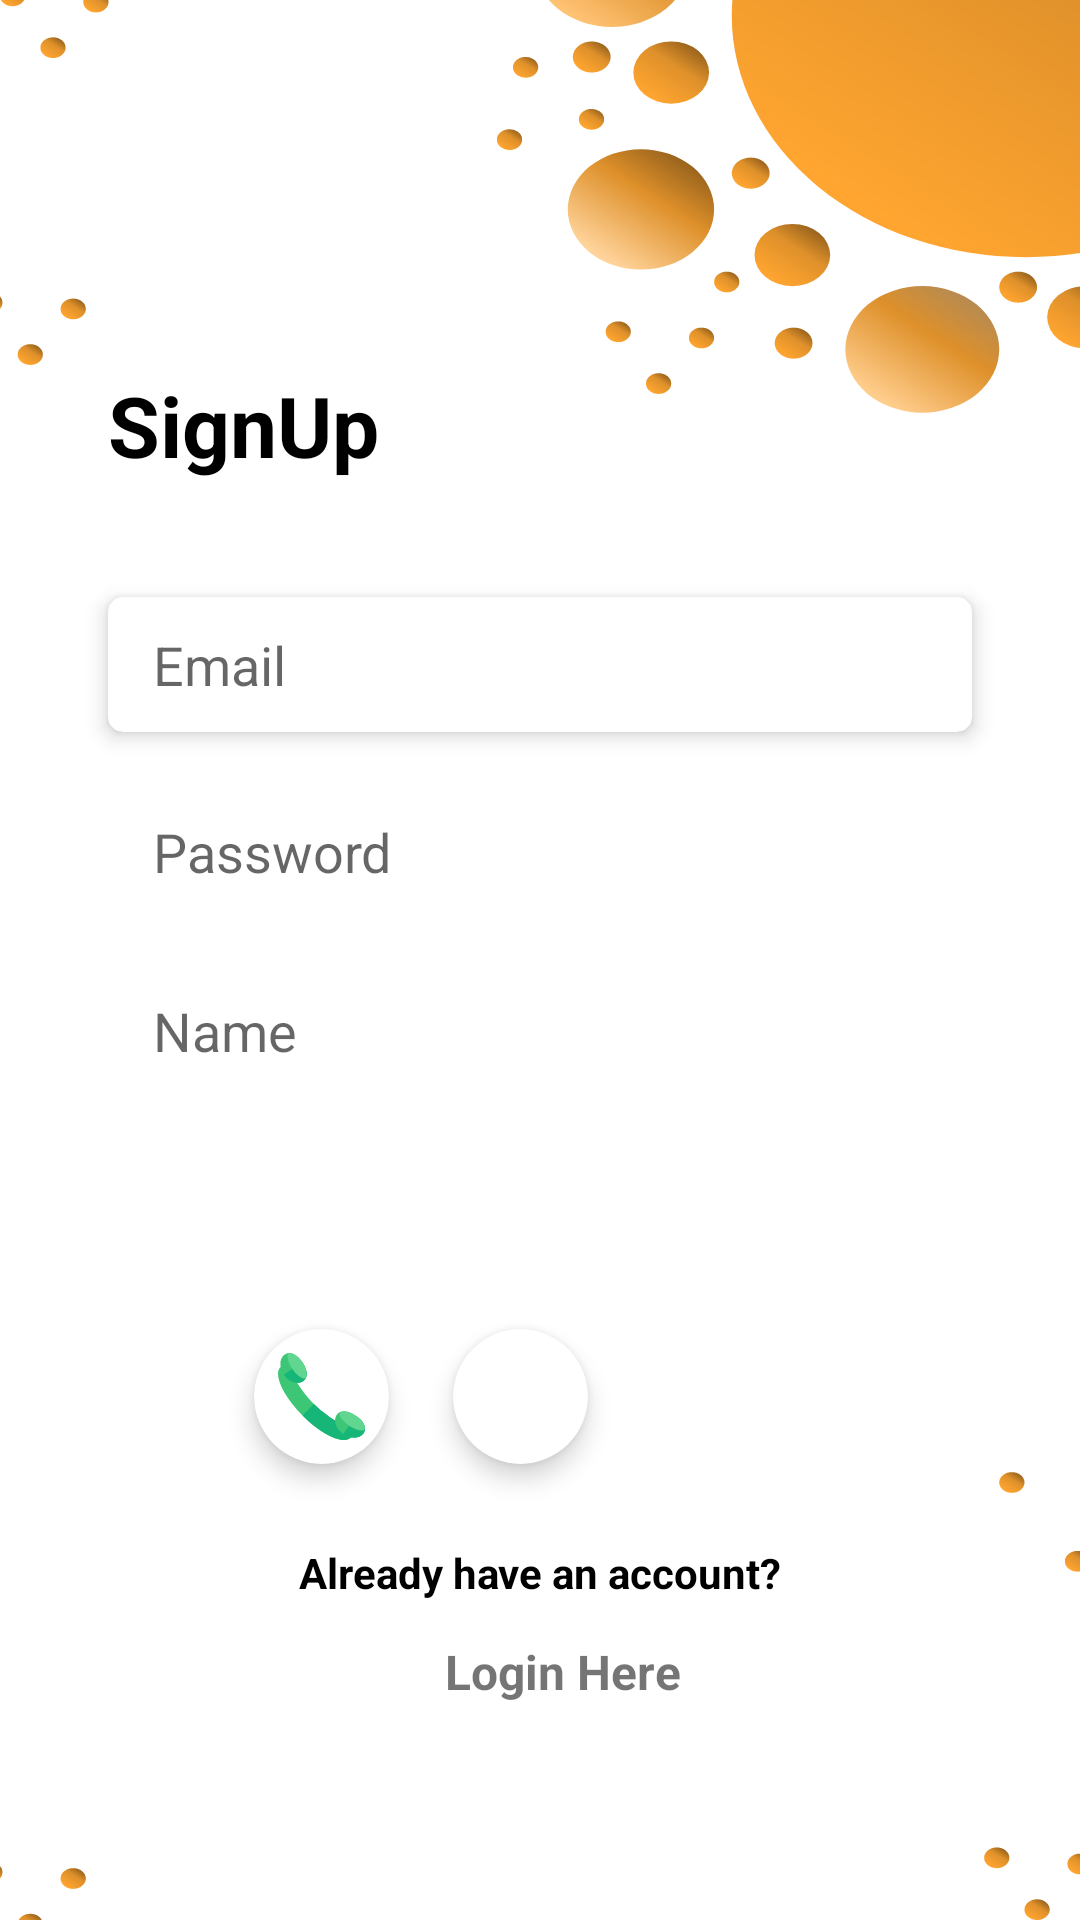

Android layout source for this screen:
<!-- AndroidManifest.xml: application theme Theme.A1oro -->
<!-- res/layout/activity_sign_up.xml -->
<?xml version="1.0" encoding="utf-8"?>
<androidx.constraintlayout.widget.ConstraintLayout xmlns:android="http://schemas.android.com/apk/res/android"
    xmlns:app="http://schemas.android.com/apk/res-auto"
    xmlns:tools="http://schemas.android.com/tools"
    android:layout_width="match_parent"
    android:layout_height="match_parent"
    android:background="@drawable/ic_login__2"
    tools:context=".signUP.SignUp">

    <TextView
        android:id="@+id/textView2"
        android:layout_width="0dp"
        android:layout_height="55sp"
        android:text="SignUp"
        android:textColor="@color/black"
        android:textStyle="bold"
        app:autoSizeMaxTextSize="28sp"
        app:autoSizeMinTextSize="20sp"
        app:autoSizeTextType="uniform"
        app:layout_constraintBottom_toBottomOf="parent"
        app:layout_constraintEnd_toEndOf="parent"
        app:layout_constraintHorizontal_bias="0.5"
        app:layout_constraintStart_toStartOf="parent"
        app:layout_constraintTop_toTopOf="parent"
        app:layout_constraintVertical_bias="0.20999998"
        app:layout_constraintWidth_default="percent"
        app:layout_constraintWidth_percent="0.8" />

    <androidx.cardview.widget.CardView
        android:id="@+id/cardView3"
        android:layout_width="0dp"
        android:layout_height="45dp"
        app:cardCornerRadius="5dp"
        app:cardElevation="4dp"
        app:layout_constraintBottom_toBottomOf="parent"
        app:layout_constraintEnd_toEndOf="@+id/textView2"
        app:layout_constraintHorizontal_bias="0.5"
        app:layout_constraintStart_toStartOf="@+id/textView2"
        app:layout_constraintTop_toBottomOf="@+id/textView2"
        app:layout_constraintVertical_bias="0.050000012">

        <EditText
            android:id="@+id/email"
            android:layout_width="match_parent"
            android:layout_height="match_parent"
            android:background="@null"
            android:hint="Email"
            android:inputType="text"
            android:paddingHorizontal="15sp" />
    </androidx.cardview.widget.CardView>

    <androidx.cardview.widget.CardView
        android:id="@+id/cardView4"
        android:layout_width="0dp"
        android:layout_height="45dp"
        app:cardCornerRadius="5dp"
        app:cardElevation="0dp"
        app:layout_constraintBottom_toBottomOf="parent"
        app:layout_constraintEnd_toEndOf="@+id/textView2"
        app:layout_constraintHorizontal_bias="0.5"
        app:layout_constraintStart_toStartOf="@+id/textView2"
        app:layout_constraintTop_toBottomOf="@+id/cardView3"
        app:layout_constraintVertical_bias="0.050000012">

        <EditText
            android:id="@+id/password"
            android:layout_width="match_parent"
            android:layout_height="match_parent"
            android:background="@null"
            android:hint="Password"
            android:inputType="textPassword"
            android:paddingHorizontal="15sp" />
    </androidx.cardview.widget.CardView>

    <androidx.cardview.widget.CardView
        android:id="@+id/cardView7"
        android:layout_width="0dp"
        android:layout_height="45dp"
        app:cardCornerRadius="5dp"
        app:cardElevation="0dp"
        app:layout_constraintBottom_toBottomOf="parent"
        app:layout_constraintEnd_toEndOf="@+id/textView2"
        app:layout_constraintHorizontal_bias="0.5"
        app:layout_constraintStart_toStartOf="@+id/textView2"
        app:layout_constraintTop_toBottomOf="@+id/cardView4"
        app:layout_constraintVertical_bias="0.050000012">

        <EditText
            android:id="@+id/name"
            android:layout_width="match_parent"
            android:layout_height="match_parent"
            android:background="@null"
            android:hint="Name"
            android:inputType="textPassword"
            android:paddingHorizontal="15sp" />
    </androidx.cardview.widget.CardView>


    <androidx.appcompat.widget.AppCompatButton
        android:id="@+id/signUp_signUp_via_email"
        android:layout_width="wrap_content"
        android:layout_height="wrap_content"
        android:background="@drawable/custom_button_design"
        android:drawableEnd="@drawable/ic_right_arrow"
        android:paddingHorizontal="10dp"
        android:text="SignUp"
        android:textAllCaps="false"
        android:textColor="@color/white"
        android:textStyle="bold"
        app:layout_constraintBottom_toBottomOf="parent"
        app:layout_constraintEnd_toEndOf="@+id/cardView4"
        app:layout_constraintHorizontal_bias="1.0"
        app:layout_constraintStart_toStartOf="@+id/cardView4"
        app:layout_constraintTop_toBottomOf="@+id/cardView7"
        app:layout_constraintVertical_bias="0.06999999" />

    <androidx.cardview.widget.CardView
        android:id="@+id/cardView5"
        android:layout_width="45dp"
        android:layout_height="45dp"
        app:cardCornerRadius="45dp"
        app:cardElevation="5sp"
        app:layout_constraintBottom_toBottomOf="parent"
        app:layout_constraintEnd_toStartOf="@+id/signUp_signUp_via_email"
        app:layout_constraintHorizontal_bias="0.79"
        app:layout_constraintStart_toStartOf="parent"
        app:layout_constraintTop_toBottomOf="@+id/signUp_signUp_via_email"
        app:layout_constraintVertical_bias="0.07999998">

        <ImageView
            android:id="@+id/signup_via_google"
            android:layout_width="match_parent"
            android:layout_height="match_parent"
            android:padding="8dp"
            android:src="@drawable/ic_google_svgrepo_com" />
    </androidx.cardview.widget.CardView>

    <androidx.cardview.widget.CardView
        android:id="@+id/cardView6"
        android:layout_width="45dp"
        android:layout_height="45dp"
        app:cardCornerRadius="45dp"
        app:cardElevation="5sp"
        app:layout_constraintBottom_toBottomOf="parent"
        app:layout_constraintEnd_toStartOf="@+id/cardView5"
        app:layout_constraintHorizontal_bias="0.8"
        app:layout_constraintStart_toStartOf="parent"
        app:layout_constraintTop_toBottomOf="@+id/signUp_signUp_via_email"
        app:layout_constraintVertical_bias="0.07999998">

        <ImageView
            android:id="@+id/signup_via_phone"
            android:layout_width="match_parent"
            android:layout_height="match_parent"
            android:padding="8dp"
            android:src="@drawable/ic_phone_call_svgrepo_com" />
    </androidx.cardview.widget.CardView>

    <TextView
        android:id="@+id/textView7"
        android:layout_width="0dp"
        android:layout_height="wrap_content"
        android:gravity="center"
        android:text="Already have an account?"
        android:textColor="@color/black"
        android:textStyle="bold"
        app:layout_constraintBottom_toBottomOf="parent"
        app:layout_constraintEnd_toEndOf="parent"
        app:layout_constraintHorizontal_bias="0.5"
        app:layout_constraintStart_toStartOf="parent"
        app:layout_constraintTop_toBottomOf="@+id/cardView6"
        app:layout_constraintVertical_bias="0.19999999"
        app:layout_constraintWidth_default="percent"
        app:layout_constraintWidth_percent="0.5" />

    <TextView
        android:id="@+id/login"
        android:layout_width="0dp"
        android:layout_height="wrap_content"
        android:gravity="center"
        android:text="Login Here"
        android:textColor="@color/base"
        android:textSize="16sp"
        android:textStyle="bold"
        app:layout_constraintBottom_toBottomOf="parent"
        app:layout_constraintEnd_toEndOf="parent"
        app:layout_constraintHorizontal_bias="0.541"
        app:layout_constraintStart_toStartOf="parent"
        app:layout_constraintTop_toBottomOf="@+id/textView7"
        app:layout_constraintVertical_bias="0.15"
        app:layout_constraintWidth_default="percent"
        app:layout_constraintWidth_percent="0.5" />

</androidx.constraintlayout.widget.ConstraintLayout>
<!-- resources referenced by this layout -->
<resources>
  <!-- drawable ic_login__2: vector/xml drawable (drawable, 19252 chars, omitted) -->
  <!-- drawable ic_phone_call_svgrepo_com (drawable) -->
  <vector xmlns:android="http://schemas.android.com/apk/res/android"
      android:width="478.229dp"
      android:height="478.229dp"
      android:viewportWidth="478.229"
      android:viewportHeight="478.229">
    <path
        android:pathData="M399.727,465.513c-40,39.2 -158.4,-15.2 -264.8,-122.4c-107.2,-106.4 -161.6,-224.8 -121.6,-264.8c39.2,-39.2 77.6,95.2 184,202.4C303.727,387.113 438.927,425.513 399.727,465.513z"
        android:fillColor="#3CC676"/>
    <path
        android:pathData="M197.327,280.713c106.4,106.4 241.6,144.8 202.4,184c-40,40 -158.4,-14.4 -264.8,-121.6"
        android:fillColor="#16B578"/>
    <path
        android:pathData="M138.127,155.113c-30.4,20.8 -77.6,4.8 -105.6,-36c-28,-40 -25.6,-90.4 4.8,-111.2s68,1.6 96,41.6C161.327,91.113 168.527,134.313 138.127,155.113z"
        android:fillColor="#3CC676"/>
    <path
        android:pathData="M133.327,50.313c28,40.8 35.2,84 4.8,104.8s-77.6,4.8 -105.6,-36"
        android:fillColor="#16B578"/>
    <path
        android:pathData="M151.727,139.913c12.8,-23.2 3.2,-57.6 -18.4,-89.6c-21.6,-31.2 -49.6,-52 -75.2,-49.6c-13.6,12 -4,50.4 20.8,87.2C103.727,123.913 134.927,145.513 151.727,139.913z"
        android:fillColor="#61D690"/>
    <path
        android:pathData="M322.927,339.913c-20.8,30.4 -4.8,77.6 36,105.6s90.4,26.4 111.2,-4c20.8,-30.4 -1.6,-68.8 -41.6,-96C386.927,316.713 343.727,309.513 322.927,339.913z"
        android:fillColor="#3CC676"/>
    <path
        android:pathData="M358.927,445.513c40.8,28 90.4,26.4 111.2,-4c20.8,-30.4 -1.6,-68.8 -41.6,-96"
        android:fillColor="#16B578"/>
    <path
        android:pathData="M338.127,326.313c23.2,-12.8 57.6,-3.2 89.6,18.4c31.2,21.6 52,49.6 49.6,75.2c-12,13.6 -50.4,4.8 -87.2,-20.8C354.127,374.313 332.527,343.113 338.127,326.313z"
        android:fillColor="#61D690"/>
  </vector>
  <!-- drawable ic_right_arrow (drawable) -->
  <vector xmlns:android="http://schemas.android.com/apk/res/android"
      android:width="20.121dp"
      android:height="20.12dp"
      android:viewportWidth="20.121"
      android:viewportHeight="20.12">
    <path
        android:pathData="M7.939,17.999 L10.06,20.12 20.121,10.06 10.061,0 7.94,2.121 14.379,8.56L0,8.56v3L14.379,11.56Z"
        android:fillColor="#fff"/>
  </vector>
  <style name="Theme.A1oro" parent="Theme.MaterialComponents.Light.NoActionBar">
          
          <item name="colorPrimary">@color/purple_500</item>
          <item name="colorPrimaryVariant">@color/purple_700</item>
          <item name="colorOnPrimary">@color/black</item>
          
          <item name="colorSecondary">@color/teal_200</item>
          <item name="colorSecondaryVariant">@color/teal_700</item>
          <item name="colorOnSecondary">@color/black</item>
          
          <item name="android:windowLightStatusBar" tools:targetApi="m">true</item>
          <item name="android:statusBarColor" tools:targetApi="l">@color/white</item>
          
          
      </style>
  <!-- not gathered from this repository: default colours our renderer supplied (Android Studio template values) -->
  <color name="purple_500">#FF6200EE</color>
  <color name="purple_700">#FF3700B3</color>
  <color name="teal_200">#FF03DAC5</color>
  <color name="teal_700">#FF018786</color>
  <color name="black">#FF000000</color>
  <color name="white">#FFFFFFFF</color>
</resources>
